Labelled photos from "data_for_modeling", an image-classification folder in zach-merritt/weedeater. The possible labels are: dirt, marigold, morning glory, pea, radish.

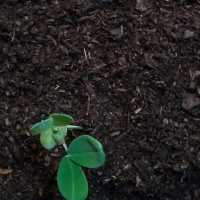
Label: pea

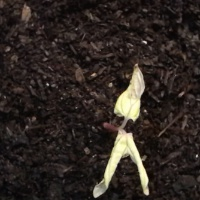
Label: morning glory

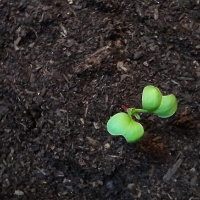
Label: radish

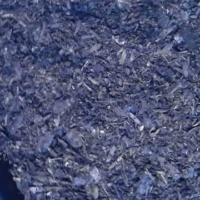
Label: dirt

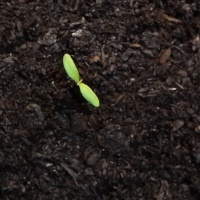
Label: marigold

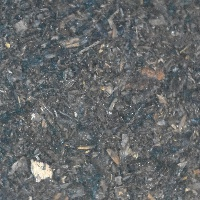
Label: dirt
